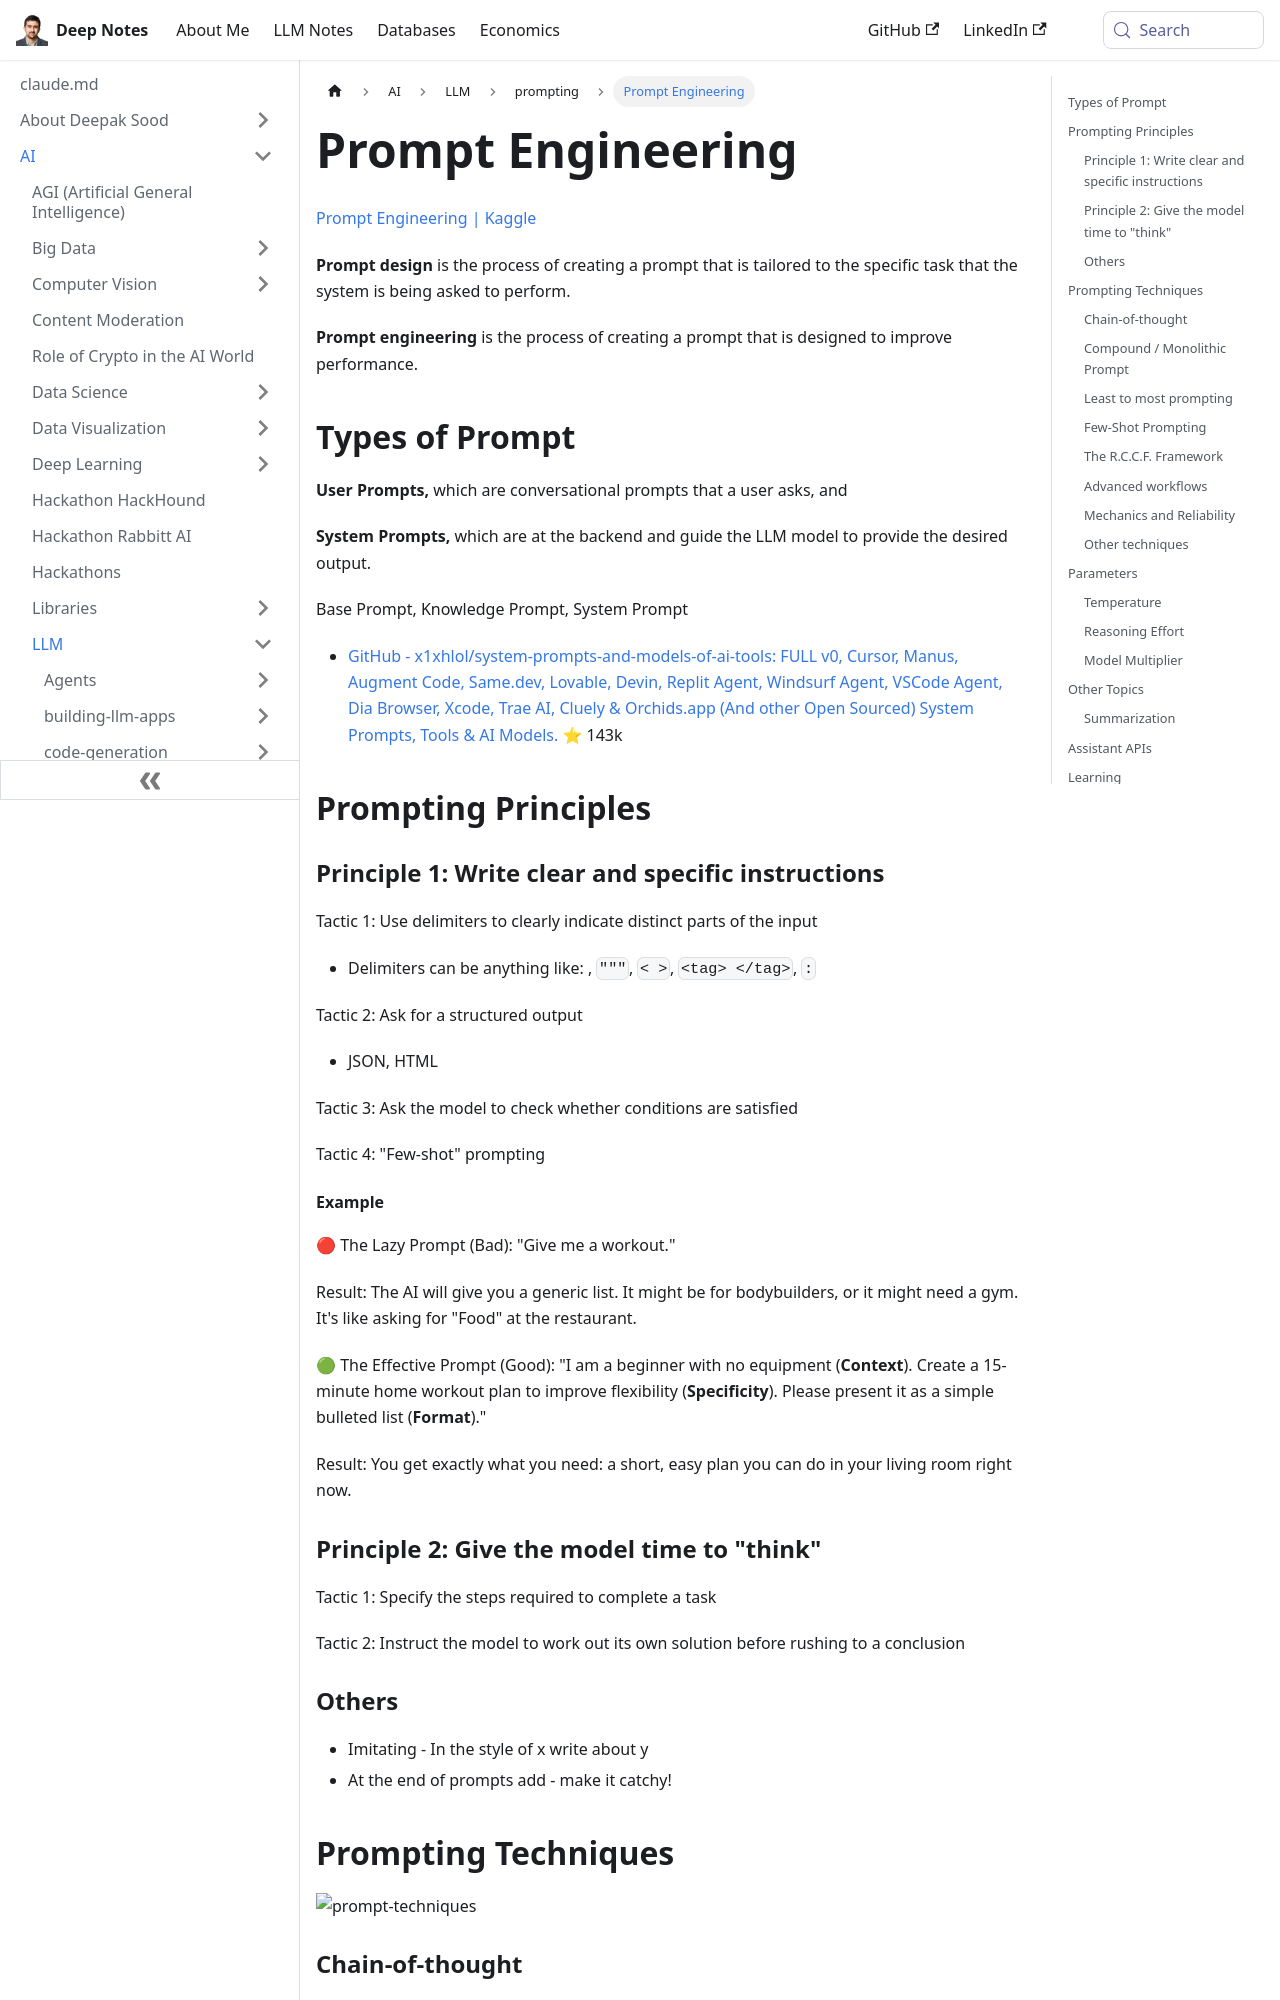

repository: deepaksood619/deepaksood619.github.io · page: ai/llm/prompting/prompt-engineering/index.html · generator: docusaurus

---
slug: /ai/llm/prompting/prompt-engineering
title: Prompt Engineering
description: Discover the art of prompt engineering, focusing on tailored prompt design to enhance AI model performance and user interaction on platforms like Kaggle.
created: 2026-06-18
updated: 2026-09-12
---
[Prompt Engineering \| Kaggle](https://www.kaggle.com/whitepaper-prompt-engineering)

**Prompt design** is the process of creating a prompt that is tailored to the specific task that the system is being asked to perform.

**Prompt engineering** is the process of creating a prompt that is designed to improve performance.

## Types of Prompt

**User Prompts,** which are conversational prompts that a user asks, and

**System Prompts,** which are at the backend and guide the LLM model to provide the desired output.

Base Prompt, Knowledge Prompt, System Prompt

- [GitHub - x1xhlol/system-prompts-and-models-of-ai-tools: FULL v0, Cursor, Manus, Augment Code, Same.dev, Lovable, Devin, Replit Agent, Windsurf Agent, VSCode Agent, Dia Browser, Xcode, Trae AI, Cluely & Orchids.app (And other Open Sourced) System Prompts, Tools & AI Models.](https://github.com/x1xhlol/system-prompts-and-models-of-ai-tools) ⭐ 143k

## Prompting Principles

### Principle 1: Write clear and specific instructions

Tactic 1: Use delimiters to clearly indicate distinct parts of the input

- Delimiters can be anything like: , `"""`, `< >`, `<tag> </tag>`, `:`

Tactic 2: Ask for a structured output

- JSON, HTML

Tactic 3: Ask the model to check whether conditions are satisfied

Tactic 4: "Few-shot" prompting

#### Example

🔴 The Lazy Prompt (Bad): "Give me a workout."

Result: The AI will give you a generic list. It might be for bodybuilders, or it might need a gym. It's like asking for "Food" at the restaurant.

🟢 The Effective Prompt (Good): "I am a beginner with no equipment (**Context**). Create a 15-minute home workout plan to improve flexibility (**Specificity**). Please present it as a simple bulleted list (**Format**)."

Result: You get exactly what you need: a short, easy plan you can do in your living room right now.

### Principle 2: Give the model time to "think"

Tactic 1: Specify the steps required to complete a task

Tactic 2: Instruct the model to work out its own solution before rushing to a conclusion

### Others

- Imitating - In the style of x write about y
- At the end of prompts add - make it catchy!

## Prompting Techniques

![prompt-techniques](media/Screenshot%202024-04-16%20at%207.00.28%20PM.jpg)

### Chain-of-thought

_Chain-of-thought_ (CoT) prompting is a technique that allows [large language models](https://en.wikipedia.org/wiki/Large_language_models "Large language models") (LLMs) to solve a problem as a series of intermediate steps before giving a final answer. Chain-of-thought prompting improves reasoning ability by inducing the model to answer a multi-step problem with steps of reasoning that mimic a [train of thought](https://en.wikipedia.org/wiki/Train_of_thought "Train of thought"). It allows large language models to overcome difficulties with some reasoning tasks that require [logical thinking](https://en.wikipedia.org/wiki/Logical_reasoning "Logical reasoning") and multiple steps to solve, such as [arithmetic](https://en.wikipedia.org/wiki/Arithmetic "Arithmetic") or [commonsense reasoning](https://en.wikipedia.org/wiki/Commonsense_reasoning "Commonsense reasoning") questions.
